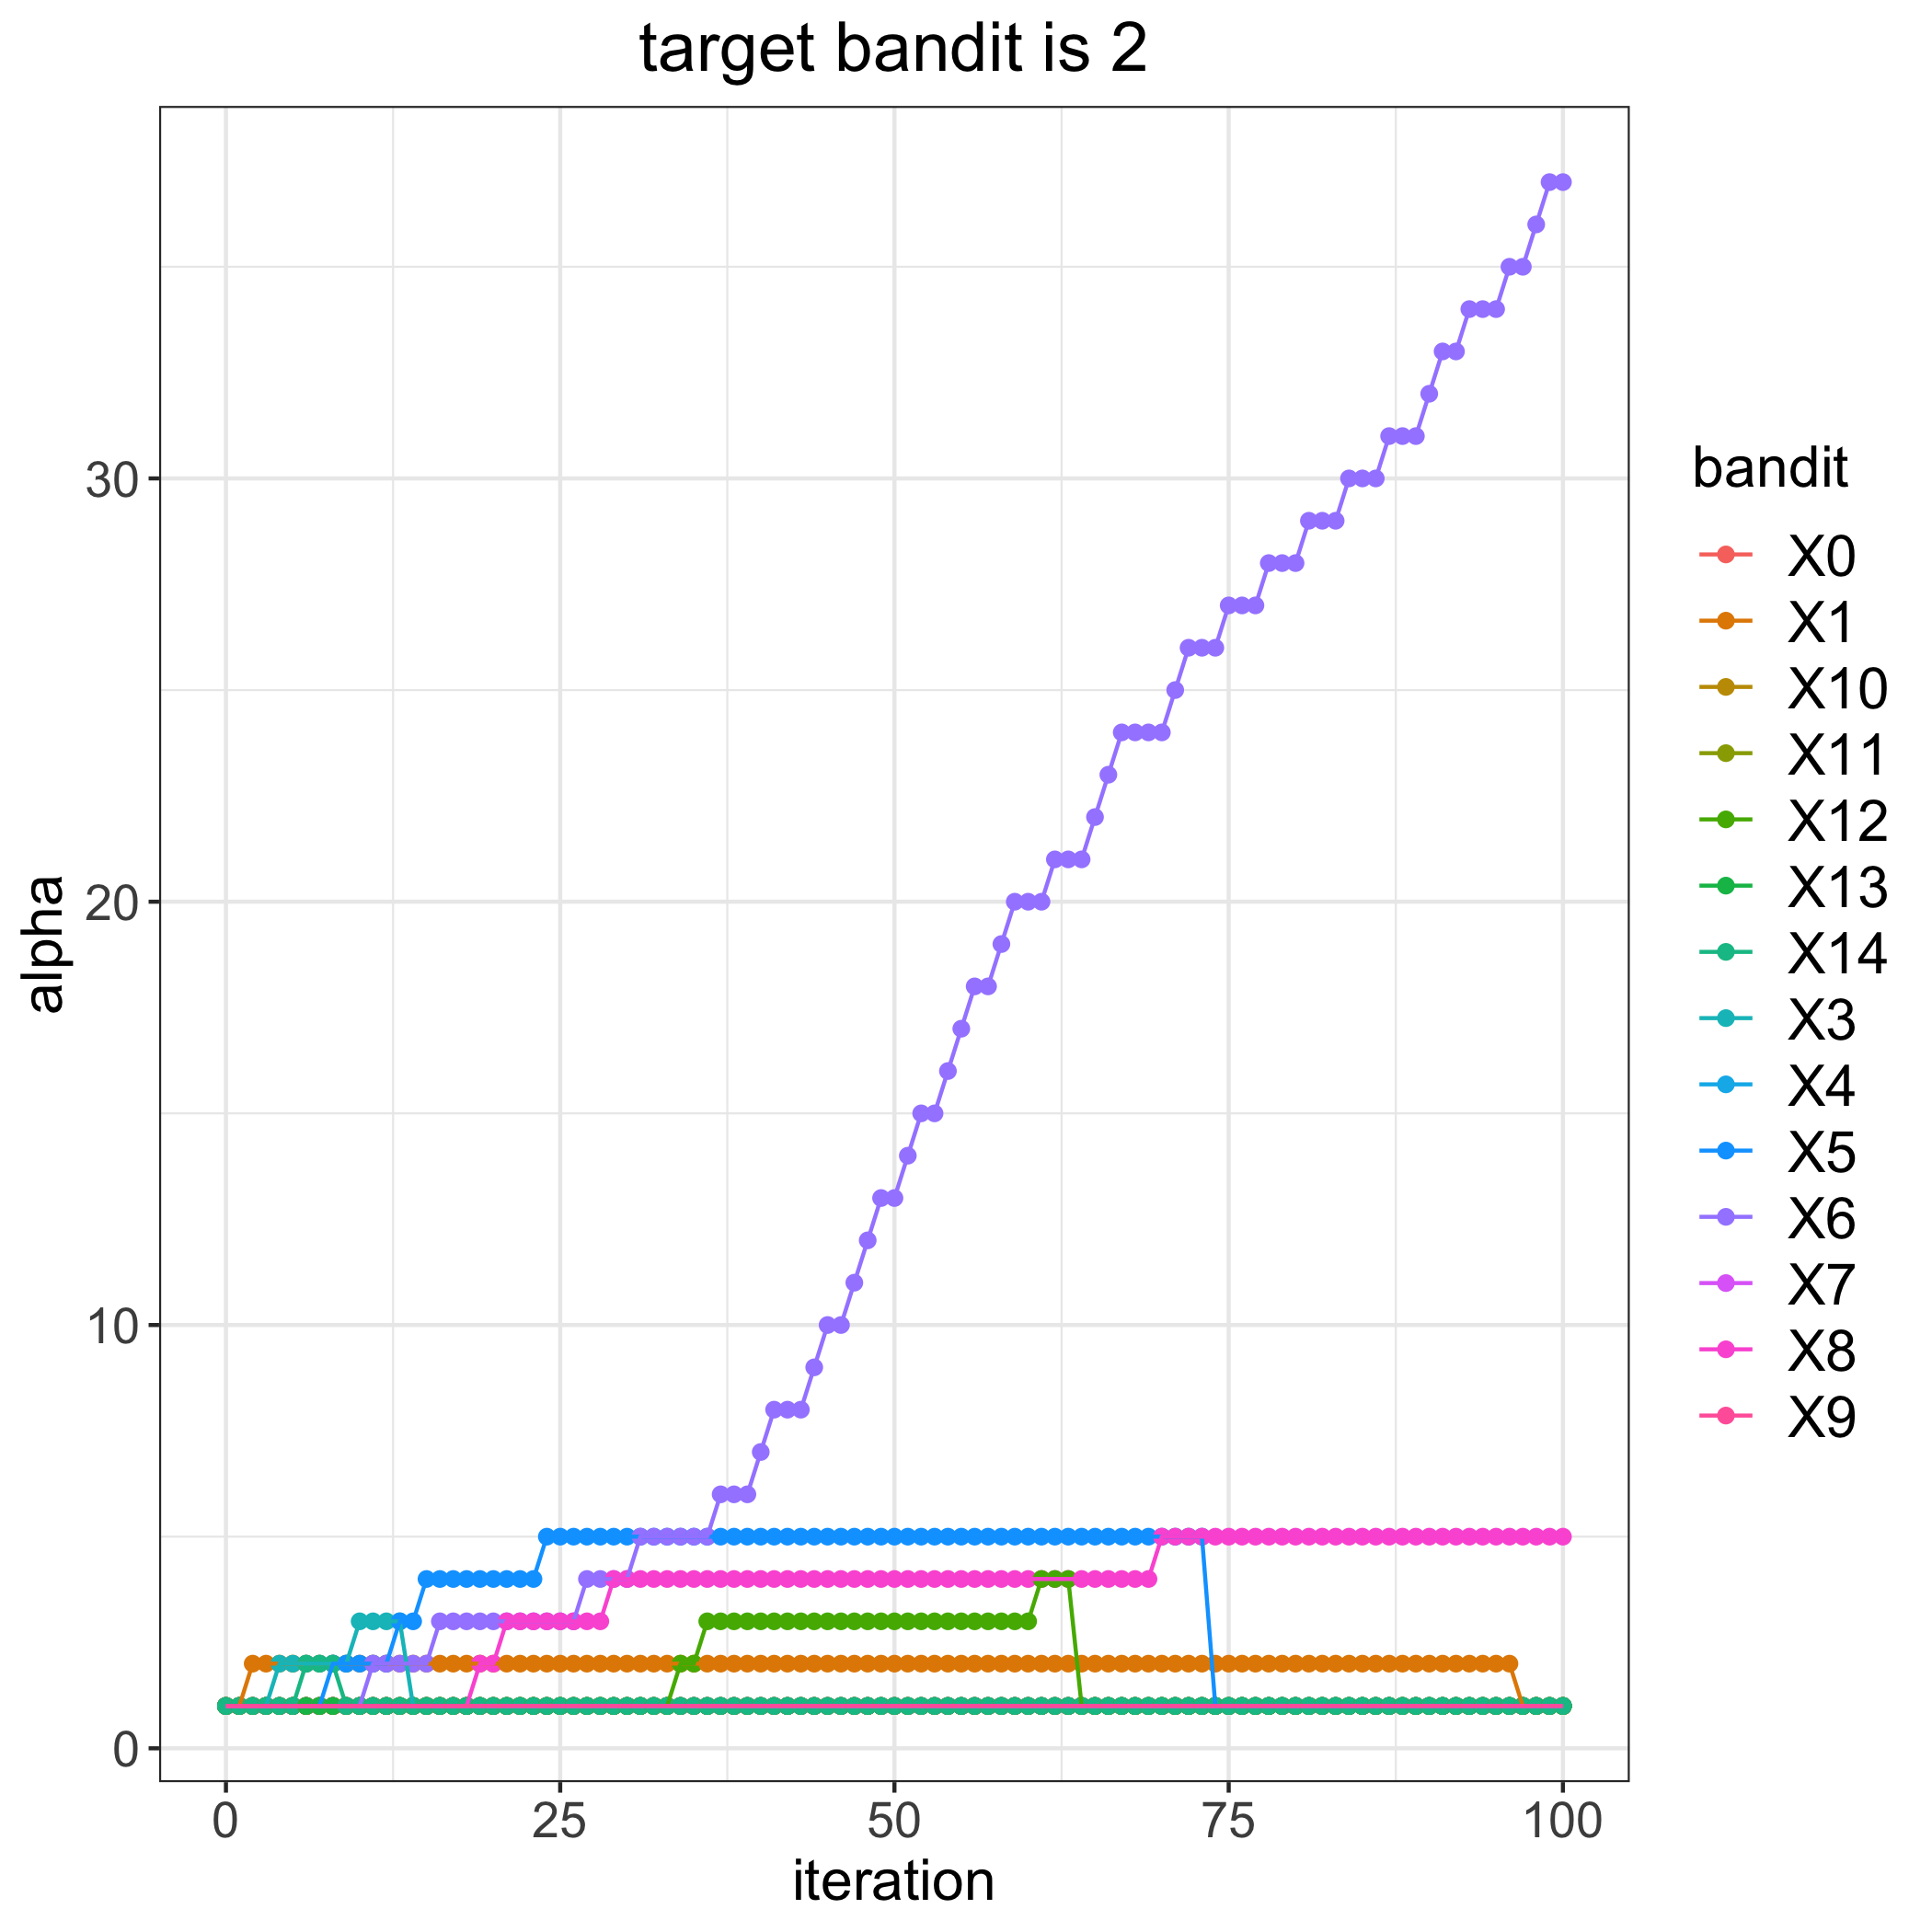

The data file committed next to this chart (first rows):
, 0, 1, 3, 4, 5, 6, 7, 8, 9, 10, 11, 12, 13, 14
0, 1, 1, 1, 1, 1, 1, 1, 1, 1, 1, 1, 1, 1, 1
1, 1, 1, 1, 1, 1, 1, 1, 1, 1, 1, 1, 1, 1, 1
2, 1, 2, 1, 1, 1, 1, 1, 1, 1, 1, 1, 1, 1, 1
3, 1, 2, 1, 1, 1, 1, 1, 1, 1, 1, 1, 1, 1, 1
4, 1, 2, 2, 1, 1, 1, 1, 1, 1, 1, 1, 1, 1, 1
5, 1, 2, 2, 1, 1, 1, 1, 1, 1, 1, 1, 1, 1, 1
6, 1, 2, 2, 1, 1, 1, 1, 1, 1, 1, 1, 1, 1, 2
7, 1, 2, 2, 1, 1, 1, 1, 1, 1, 1, 1, 1, 1, 2
8, 1, 2, 2, 1, 2, 1, 1, 1, 1, 1, 1, 1, 1, 2
9, 1, 2, 2, 1, 2, 1, 1, 1, 1, 1, 1, 1, 1, 1
10, 1, 2, 3, 1, 2, 1, 1, 1, 1, 1, 1, 1, 1, 1
11, 1, 2, 3, 1, 2, 2, 1, 1, 1, 1, 1, 1, 1, 1
12, 1, 2, 3, 1, 2, 2, 1, 1, 1, 1, 1, 1, 1, 1
13, 1, 2, 3, 1, 3, 2, 1, 1, 1, 1, 1, 1, 1, 1
14, 1, 2, 1, 1, 3, 2, 1, 1, 1, 1, 1, 1, 1, 1
15, 1, 2, 1, 1, 4, 2, 1, 1, 1, 1, 1, 1, 1, 1
16, 1, 2, 1, 1, 4, 3, 1, 1, 1, 1, 1, 1, 1, 1
17, 1, 2, 1, 1, 4, 3, 1, 1, 1, 1, 1, 1, 1, 1
18, 1, 2, 1, 1, 4, 3, 1, 1, 1, 1, 1, 1, 1, 1
19, 1, 2, 1, 1, 4, 3, 1, 2, 1, 1, 1, 1, 1, 1
20, 1, 2, 1, 1, 4, 3, 1, 2, 1, 1, 1, 1, 1, 1
21, 1, 2, 1, 1, 4, 3, 1, 3, 1, 1, 1, 1, 1, 1
22, 1, 2, 1, 1, 4, 3, 1, 3, 1, 1, 1, 1, 1, 1
23, 1, 2, 1, 1, 4, 3, 1, 3, 1, 1, 1, 1, 1, 1
24, 1, 2, 1, 1, 5, 3, 1, 3, 1, 1, 1, 1, 1, 1
25, 1, 2, 1, 1, 5, 3, 1, 3, 1, 1, 1, 1, 1, 1
26, 1, 2, 1, 1, 5, 3, 1, 3, 1, 1, 1, 1, 1, 1
27, 1, 2, 1, 1, 5, 4, 1, 3, 1, 1, 1, 1, 1, 1
28, 1, 2, 1, 1, 5, 4, 1, 3, 1, 1, 1, 1, 1, 1
29, 1, 2, 1, 1, 5, 4, 1, 4, 1, 1, 1, 1, 1, 1
30, 1, 2, 1, 1, 5, 4, 1, 4, 1, 1, 1, 1, 1, 1
31, 1, 2, 1, 1, 5, 5, 1, 4, 1, 1, 1, 1, 1, 1
32, 1, 2, 1, 1, 5, 5, 1, 4, 1, 1, 1, 1, 1, 1
33, 1, 2, 1, 1, 5, 5, 1, 4, 1, 1, 1, 1, 1, 1
34, 1, 2, 1, 1, 5, 5, 1, 4, 1, 1, 1, 2, 1, 1
35, 1, 2, 1, 1, 5, 5, 1, 4, 1, 1, 1, 2, 1, 1
36, 1, 2, 1, 1, 5, 5, 1, 4, 1, 1, 1, 3, 1, 1
37, 1, 2, 1, 1, 5, 6, 1, 4, 1, 1, 1, 3, 1, 1
38, 1, 2, 1, 1, 5, 6, 1, 4, 1, 1, 1, 3, 1, 1
39, 1, 2, 1, 1, 5, 6, 1, 4, 1, 1, 1, 3, 1, 1
40, 1, 2, 1, 1, 5, 7, 1, 4, 1, 1, 1, 3, 1, 1
41, 1, 2, 1, 1, 5, 8, 1, 4, 1, 1, 1, 3, 1, 1
42, 1, 2, 1, 1, 5, 8, 1, 4, 1, 1, 1, 3, 1, 1
43, 1, 2, 1, 1, 5, 8, 1, 4, 1, 1, 1, 3, 1, 1
44, 1, 2, 1, 1, 5, 9, 1, 4, 1, 1, 1, 3, 1, 1
45, 1, 2, 1, 1, 5, 10, 1, 4, 1, 1, 1, 3, 1, 1
46, 1, 2, 1, 1, 5, 10, 1, 4, 1, 1, 1, 3, 1, 1
47, 1, 2, 1, 1, 5, 11, 1, 4, 1, 1, 1, 3, 1, 1
48, 1, 2, 1, 1, 5, 12, 1, 4, 1, 1, 1, 3, 1, 1
49, 1, 2, 1, 1, 5, 13, 1, 4, 1, 1, 1, 3, 1, 1
50, 1, 2, 1, 1, 5, 13, 1, 4, 1, 1, 1, 3, 1, 1
51, 1, 2, 1, 1, 5, 14, 1, 4, 1, 1, 1, 3, 1, 1
52, 1, 2, 1, 1, 5, 15, 1, 4, 1, 1, 1, 3, 1, 1
53, 1, 2, 1, 1, 5, 15, 1, 4, 1, 1, 1, 3, 1, 1
54, 1, 2, 1, 1, 5, 16, 1, 4, 1, 1, 1, 3, 1, 1
55, 1, 2, 1, 1, 5, 17, 1, 4, 1, 1, 1, 3, 1, 1
56, 1, 2, 1, 1, 5, 18, 1, 4, 1, 1, 1, 3, 1, 1
57, 1, 2, 1, 1, 5, 18, 1, 4, 1, 1, 1, 3, 1, 1
58, 1, 2, 1, 1, 5, 19, 1, 4, 1, 1, 1, 3, 1, 1
59, 1, 2, 1, 1, 5, 20, 1, 4, 1, 1, 1, 3, 1, 1
... 41 more rows
